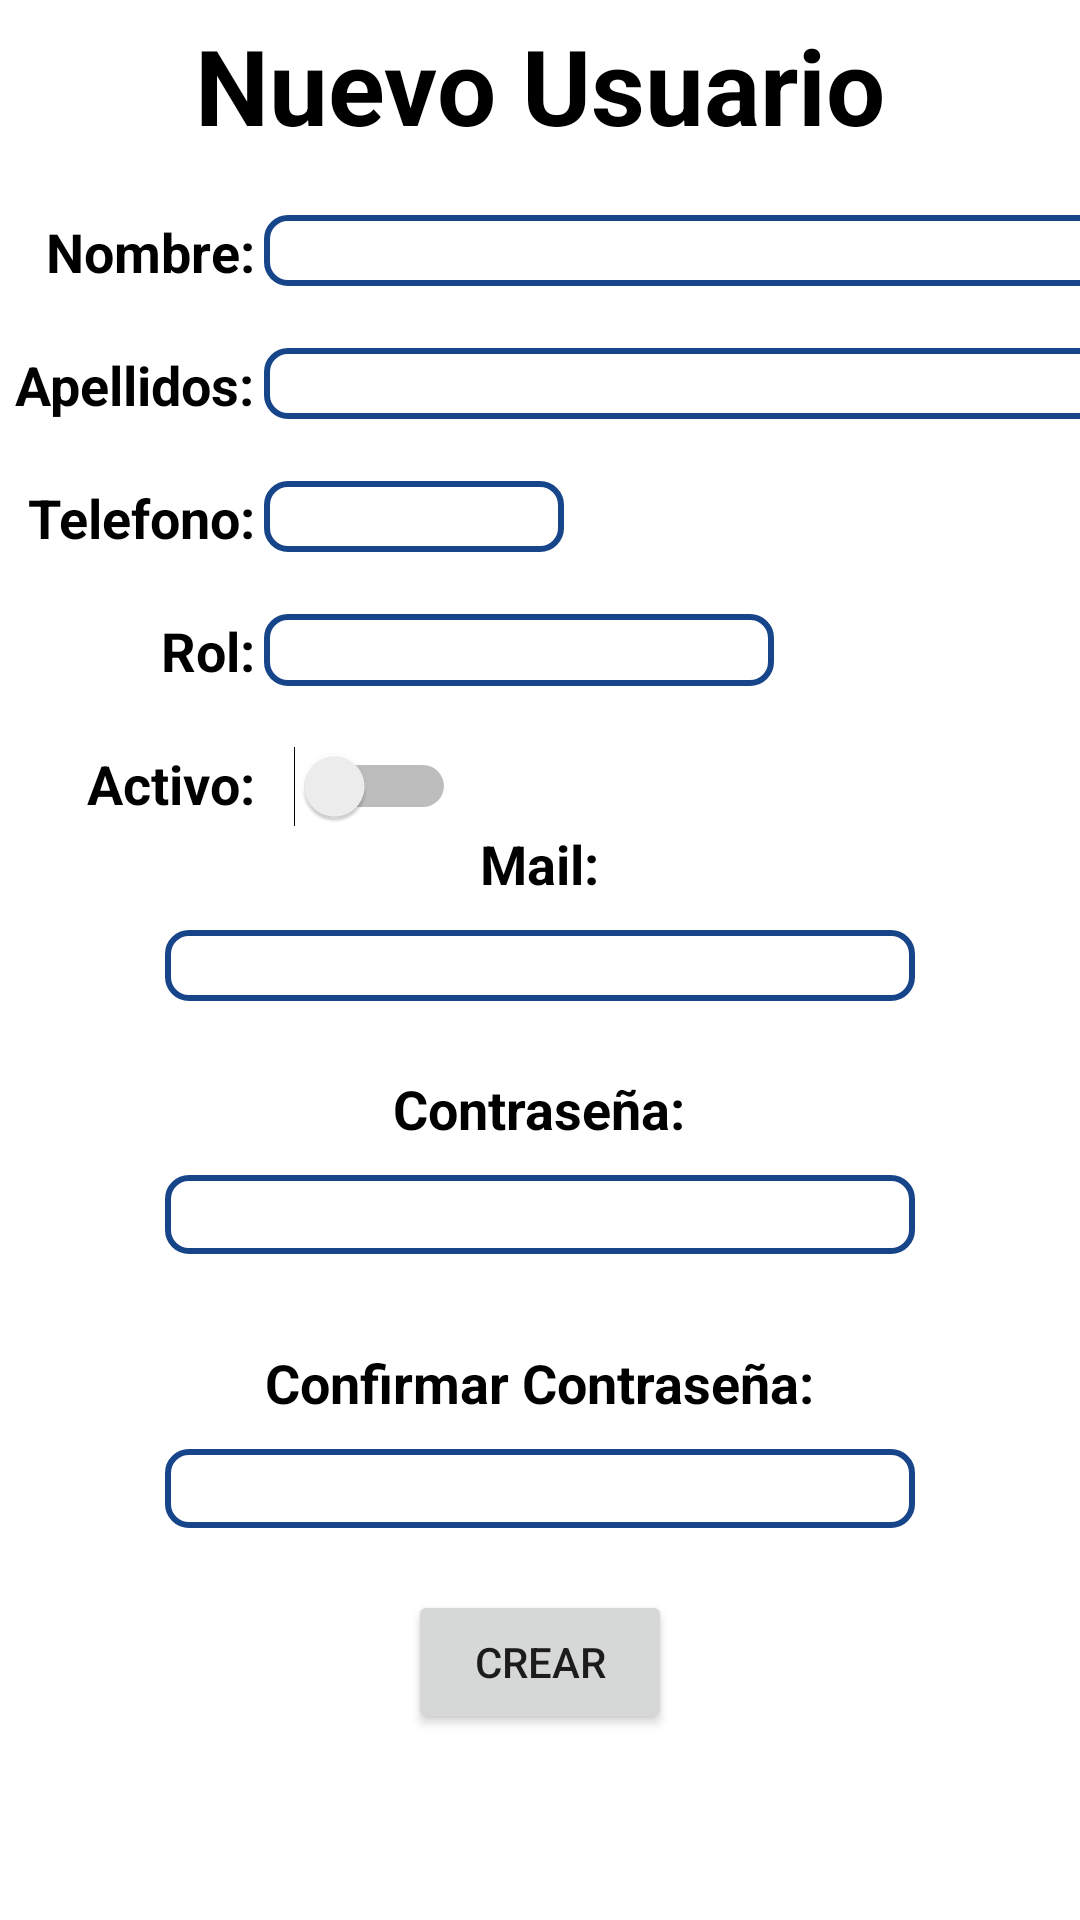

The Android layout XML behind this screen, and the referenced resources:
<!-- AndroidManifest.xml: application theme Theme.InfoTasks -->
<!-- res/layout/activity_crear_usuario.xml -->
<?xml version="1.0" encoding="utf-8"?>
<LinearLayout xmlns:android="http://schemas.android.com/apk/res/android"
    xmlns:app="http://schemas.android.com/apk/res-auto"
    xmlns:tools="http://schemas.android.com/tools"
    android:layout_width="match_parent"
    android:layout_height="match_parent"
    tools:context=".CrearEditarModelos.CrearUsuario"
    android:orientation="vertical"
    android:paddingTop="5dp">

    <TextView
        android:layout_width="wrap_content"
        android:layout_height="wrap_content"
        android:textSize="35dp"
        android:text="Nuevo Usuario"
        android:layout_gravity="top|center_horizontal"
        style="@style/textoIdentificarElemento"
        />
    <LinearLayout
        android:layout_width="wrap_content"
        android:layout_height="wrap_content"
        android:orientation="horizontal">
        
        <LinearLayout
            android:layout_width="85dp"
            android:layout_height="wrap_content"
            android:orientation="vertical"
            android:gravity="right"
            android:layout_marginTop="20dp"
            android:layout_marginRight="3dp">


            <TextView
                style="@style/textoIdentificarElemento"
                android:layout_width="wrap_content"
                android:layout_height="wrap_content"
                android:text="Nombre:"
                android:layout_marginBottom="20dp"/>

            <TextView
                style="@style/textoIdentificarElemento"
                android:layout_width="wrap_content"
                android:layout_height="wrap_content"
                android:text="Apellidos:"
                android:layout_marginBottom="20dp"/>
            <TextView
                style="@style/textoIdentificarElemento"
                android:layout_width="wrap_content"
                android:layout_height="wrap_content"
                android:text="Telefono:"
                android:layout_marginBottom="20dp"/>
            <TextView
                style="@style/textoIdentificarElemento"
                android:layout_width="wrap_content"
                android:layout_height="wrap_content"
                android:text="Rol:"
                android:layout_marginBottom="20dp"/>
            <TextView
                style="@style/textoIdentificarElemento"
                android:layout_width="wrap_content"
                android:layout_height="wrap_content"
                android:text="Activo:" />


        </LinearLayout>
        
        <LinearLayout
            android:layout_width="310dp"
            android:layout_height="wrap_content"
            android:layout_marginTop="20dp"
            android:orientation="vertical">





            <EditText
                android:id="@+id/txtCrearNombreTecnico"
                style="@style/textoInput"
                android:layout_width="match_parent"
                android:layout_height="match_parent"
                android:background="@drawable/border_input_text" />

            <TextView
                android:id="@+id/txtErrorNombreTecnico"
                style="@style/textoError"
                android:layout_width="wrap_content"
                android:layout_height="wrap_content"
                android:layout_marginBottom="7dp" />

            <EditText
                android:id="@+id/txtCrearApellidosTecnico"
                style="@style/textoInput"
                android:layout_width="match_parent"
                android:layout_height="match_parent"
                android:background="@drawable/border_input_text" />

            <TextView
                android:id="@+id/txtErrorApellidosTecnico"
                style="@style/textoError"
                android:layout_width="wrap_content"
                android:layout_height="wrap_content"
                android:layout_marginBottom="7dp" />

            <EditText
                android:id="@+id/txtCrearTlfTecnico"
                style="@style/textoInput"
                android:layout_width="100dp"
                android:layout_height="match_parent"
                android:background="@drawable/border_input_text"
                android:inputType="number"
                android:maxLength="9" />

            <TextView
                android:id="@+id/txtErrorTelefonoTecnico"
                style="@style/textoError"
                android:layout_width="wrap_content"
                android:layout_height="wrap_content"
                android:layout_marginBottom="7dp" />

            <Spinner
                android:id="@+id/spinnerRol"
                style="@style/textoInput"
                android:layout_width="170dp"
                android:layout_height="24dp"
                android:layout_marginBottom="20dp"
                android:background="@drawable/border_input_text" />


            <Switch
                android:id="@+id/switch_activo"
                style="@style/textoInput"
                android:layout_width="wrap_content"
                android:layout_height="match_parent"
                android:layout_marginLeft="10dp"
                android:backgroundTint="@color/azulMarino"
                tools:ignore="UseSwitchCompatOrMaterialXml" />


        </LinearLayout>
    </LinearLayout>
    <LinearLayout
        android:layout_width="match_parent"
        android:layout_height="wrap_content"
        android:orientation="vertical"
        android:gravity="center">
        <TextView
            android:id="@+id/textoMail"
            style="@style/textoIdentificarElemento"
            android:layout_width="wrap_content"
            android:layout_height="wrap_content"
            android:text="Mail:"
            android:layout_marginBottom="10dp"
            android:layout_marginTop="0dp"/>
        <EditText
            android:id="@+id/txtCrearMailTecnico"
            style="@style/textoInput"
            android:layout_width="250dp"
            android:layout_height="match_parent"
            android:background="@drawable/border_input_text"
            android:inputType="textEmailAddress" />

        <TextView
            android:id="@+id/txtErrorMail"
            style="@style/textoError"
            android:layout_width="242dp"
            android:layout_height="wrap_content"
            android:layout_marginRight="0dp"
            android:layout_marginBottom="10dp"
            android:text="error" />

        <TextView
            android:id="@+id/textoPass"
            style="@style/textoIdentificarElemento"
            android:layout_width="wrap_content"
            android:layout_height="wrap_content"
            android:text="Contraseña:"
            android:layout_marginBottom="10dp"/>
        <EditText
            android:layout_width="250dp"
            android:layout_height="match_parent"
            android:background="@drawable/border_input_text"
            android:id="@+id/txtCrearPassTecnico"
            android:inputType="textPassword"/>

        <TextView
            android:id="@+id/txtErrorContraseña"
            style="@style/textoError"
            android:layout_width="240dp"
            android:layout_height="wrap_content"
            android:layout_marginRight="0dp"
            android:layout_marginBottom="7dp"
            android:text="error" />

        <TextView
            android:id="@+id/textoConfirmarPass"
            style="@style/textoIdentificarElemento"
            android:layout_width="wrap_content"
            android:layout_height="wrap_content"
            android:text="Confirmar Contraseña:"
            android:layout_marginBottom="10dp"
            android:layout_marginTop="10dp"/>
        <EditText
            android:layout_width="250dp"
            android:layout_height="match_parent"
            android:background="@drawable/border_input_text"
            android:id="@+id/txtCrearPassConfirmarTecnico"
            android:inputType="textPassword"/>
        <TextView
            android:id="@+id/txtErrorConfirmarContraseña"
            style="@style/textoError"
            android:layout_width="240dp"
            android:layout_height="wrap_content"
            android:layout_marginBottom="7dp"
            android:layout_marginRight="0dp"
            android:text="error" />

        <Button
            android:id="@+id/btnCrearUsuario"
            android:layout_width="wrap_content"
            android:layout_height="wrap_content"
            android:text="Crear" />


    </LinearLayout>


</LinearLayout>
<!-- resources referenced by this layout -->
<resources>
  <color name="azulMarino">#17458A</color>
  <!-- drawable border_input_text (drawable) -->
  <?xml version="1.0" encoding="utf-8"?>
  <shape
      xmlns:android="http://schemas.android.com/apk/res/android"
      android:shape="rectangle"   >
  
      <solid
          android:color="@color/white">
      </solid>
  
      <stroke
          android:width="2dp"
          android:color="@color/azulMarino">
      </stroke>
  
      <padding
          android:left="7dp"
          android:top="0dp"
          android:right="0dp"
          android:bottom="2dp"    >
      </padding>
  
      <corners
          android:radius="7dp"   >
      </corners>
  
  </shape>
  <style name="textoError">
          <item name="android:text">*Campo obligatorio</item>
          <item name="android:textSize">10dp</item>
          <item name="android:textColor">@color/rojoError</item>
          <item name="android:visibility">invisible</item>
      </style>
  <style name="textoIdentificarElemento">
          <item name="android:textStyle">bold</item>
          <item name="android:textSize">18dp</item>
          <item name="android:textColor">@color/black</item>
      </style>
  <style name="textoInput">
          <item name="android:textSize">16dp</item>
          <item name="android:inputType">text</item>
          <item name="background">@drawable/border_input_text</item>
      </style>
  <style name="Theme.InfoTasks" parent="Theme.MaterialComponents.DayNight.DarkActionBar">
          
          <item name="colorPrimary">@color/azulMarino</item>
          <item name="colorPrimaryVariant">@color/purple_700</item>
          <item name="colorOnPrimary">@color/white</item>
          
          <item name="colorSecondary">@color/teal_200</item>
          <item name="colorSecondaryVariant">@color/teal_700</item>
          <item name="colorOnSecondary">@color/black</item>
          
          <item name="android:statusBarColor" tools:targetApi="l">?attr/colorPrimaryVariant</item>
          
      </style>
  <color name="white">#FFFFFFFF</color>
  <color name="rojoError">#CA0000</color>
  <color name="black">#FF000000</color>
  <color name="purple_700">#FF3700B3</color>
  <color name="teal_200">#FF03DAC5</color>
  <color name="teal_700">#FF018786</color>
</resources>
